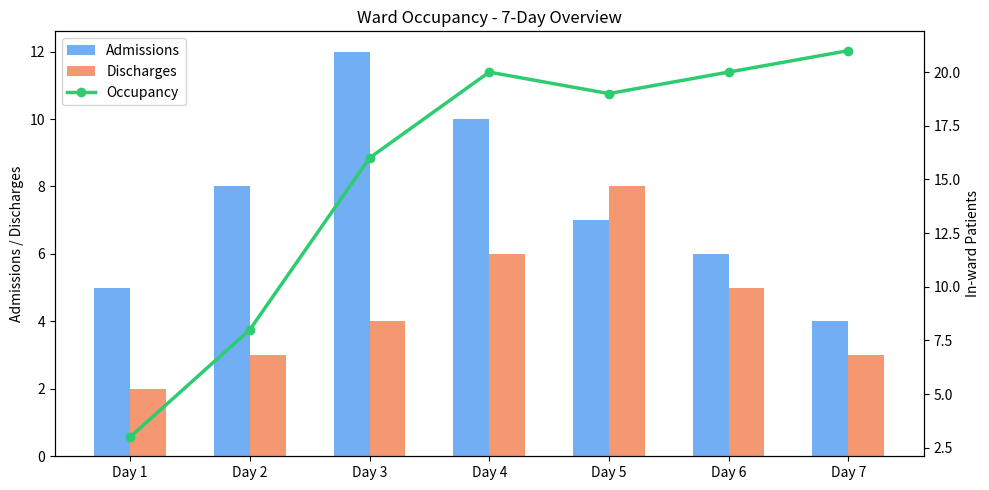

Reproduce this figure in Python.
"""
Hospital Ward Analysis
"""

# input 'bash setup.sh '
import numpy as np
import matplotlib.pyplot as plt
from scipy import stats

# Task 1: Ward Occupancy

def compute_occupancy(admissions, discharges):
    current = 0
    daily_count = []
    for i in range(7):
        current += admissions[i] - discharges[i]
        daily_count.append(current)
    return daily_count


def plot_occupancy(admissions, discharges, daily_count):
    # Labels
    days = [f"Day {i+1}" for i in range(7)]
    x = np.arange(7) #0-6

    fig, ax1 = plt.subplots(figsize=(10, 5)) # ax1 in fig
    # Bar Chart
    ax1.bar(x - 0.15, admissions, width=0.3, label="Admissions", color="#4E9AF1", alpha=0.8)
    ax1.bar(x + 0.15, discharges, width=0.3, label="Discharges", color="#F17F4E", alpha=0.8)
    ax1.set_ylabel("Admissions / Discharges")
    ax1.set_xticks(x)
    ax1.set_xticklabels(days)

    ax2 = ax1.twinx()
    ax2.plot(x, daily_count, color="#2ECC71", marker="o", linewidth=2.5, label="Occupancy")
    ax2.set_ylabel("In-ward Patients")

    handles1, labels1 = ax1.get_legend_handles_labels()
    handles2, labels2 = ax2.get_legend_handles_labels()
    ax1.legend(handles1 + handles2, labels1 + labels2, loc="upper left")

    plt.title("Ward Occupancy - 7-Day Overview")
    plt.tight_layout()
    plt.savefig("ward_occupancy.png", dpi=150)
    plt.show()
    print("Chart saved → ward_occupancy.png")


# Task 2: Infection Wave

def analyse_infection_wave(daily_count):
    daily_changes = [daily_count[i] - daily_count[i-1] for i in range(1, 7)]
    max_increase = max(daily_changes)
    peak_day = daily_changes.index(max_increase) + 2  # +2 because changes start from day 2

    if daily_changes[-1] < daily_changes[-2]:
        status = "Peak has PASSED – growth rate is declining."
    else:
        status = "Still GROWING – peak has not yet been reached."

    return {
        "peak_day": peak_day,
        "max_increase": max_increase,
        "status": status,
        "daily_changes": daily_changes,
    }


# Task 3: Vaccination Effectiveness

def assess_vaccination(pre_count, post_count, alpha=0.05):
    pre_mean  = np.mean(pre_count)
    post_mean = np.mean(post_count)
    reduction = pre_mean - post_mean

    res = stats.ttest_ind(pre_count, post_count, equal_var=False, alternative='greater')
    t_stat  = res.statistic
    p_value = res.pvalue

    if p_value < alpha:
        verdict = (f"Vaccine IS effective: occupancy dropped by {reduction:.1f} "
                   f"patients/day on average (p={p_value:.4f} < alpha={alpha}).")
    else:
        verdict = (f"Vaccine effectiveness NOT confirmed at alpha={alpha} "
                   f"(p={p_value:.4f}). Reduction of {reduction:.1f} may be by chance.")

    return {
        "pre_mean":  round(pre_mean, 2),
        "post_mean": round(post_mean, 2),
        "reduction": round(reduction, 2),
        "t_stat":    round(t_stat, 4),
        "p_value":   round(p_value, 4),
        "verdict":   verdict,
    }

# Demo

if __name__ == "__main__":
    admissions = [5, 8, 12, 10, 7, 6, 4]
    discharges  = [2, 3,  4,  6, 8, 5, 3]

    post_admissions = [3, 5, 6, 4, 3, 2, 2]
    post_discharges = [2, 4, 5, 4, 3, 2, 2]

    # Task 1
    print("=" * 50)
    print("TASK 1 · Ward Occupancy")
    print("=" * 50)
    daily_count = compute_occupancy(admissions, discharges)
    print(f"Daily occupancy: {daily_count}")
    plot_occupancy(admissions, discharges, daily_count)

    # Task 2
    print("\n" + "=" * 50)
    print("TASK 2 · Infection Wave")
    print("=" * 50)
    wave = analyse_infection_wave(daily_count)
    print(f"Day-over-day changes : {wave['daily_changes']}")
    print(f"Largest increase     : +{wave['max_increase']} on Day {wave['peak_day']}")
    print(f"Status               : {wave['status']}")

    # Task 3
    print("\n" + "=" * 50)
    print("TASK 3 · Vaccination Effectiveness")
    print("=" * 50)
    post_count = compute_occupancy(post_admissions, post_discharges)
    vax = assess_vaccination(daily_count, post_count)
    print(f"Pre-vaccine mean  : {vax['pre_mean']}")
    print(f"Post-vaccine mean : {vax['post_mean']}")
    print(f"t-statistic       : {vax['t_stat']}")
    print(f"p-value (1-tail)  : {vax['p_value']}")
    print(f"Verdict → {vax['verdict']}")
